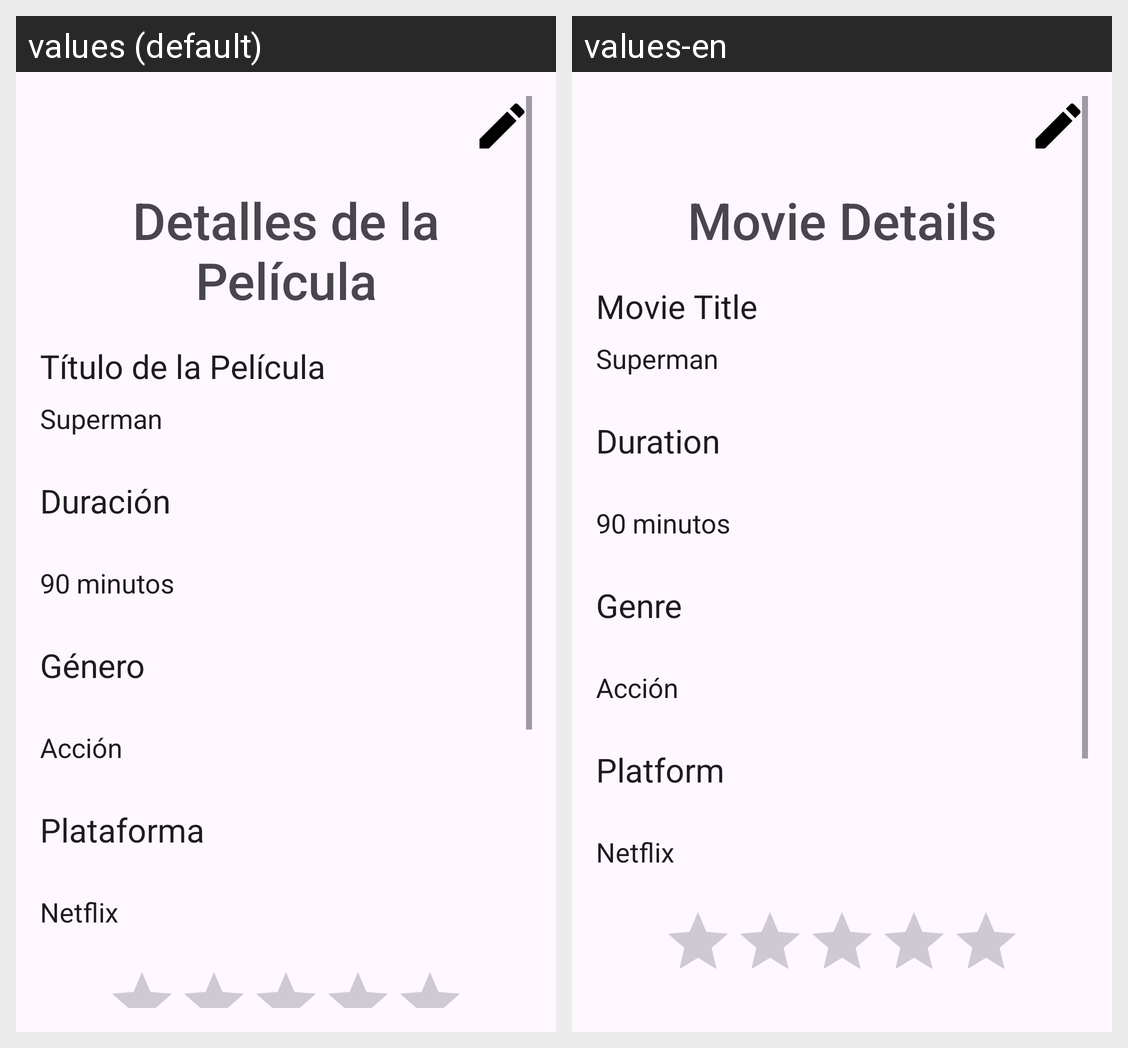

This grid shows one Android layout under two languages. Give, for every string resource on the screen, its name, the default text and each shown locale's text.
Android screen res/layout/activity_detalle_pelicula.xml rendered under 2 locales, left to right: values (default), values-en. Device: Nexus 5 (rendered at 1080×1920; each locale shown at half size, 540×960, under a caption strip naming it); theme Theme.Prueba.
Strings drawn on this screen, with the default value and each locale's value (text and hints the layout hard-codes, and strings that could not be matched under every locale, appear in the picture but are not listed):

detalles_de_la_pel_cula
  values: Detalles de la Película
  values-en: Movie Details

t_tulo_de_la_pel_cula
  values: Título de la Película
  values-en: Movie Title

duraci_n
  values: Duración
  values-en: Duration

g_nero
  values: Género
  values-en: Genre

plataforma
  values: Plataforma
  values-en: Platform
